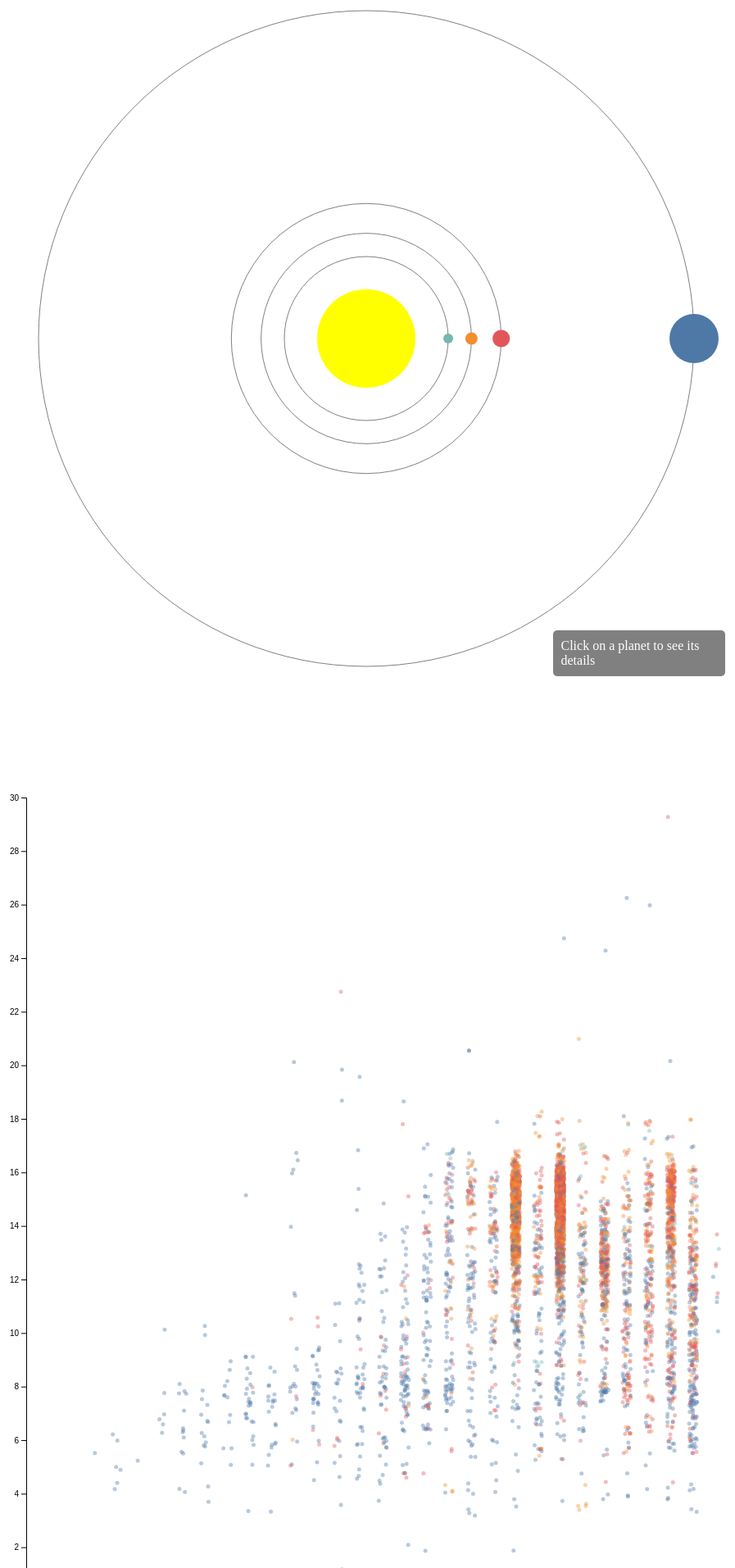
D3 v7 page, settled after 480 driven frames (8 s of simulated time); the page loaded 1 data file(s).


// ── Exo.js

class Exo {
    constructor(con,root){
        this.con = con;
        
        const div = root.append('div')
        .style('width', '910px')
        .style('height', '1080px');

        con.Test("Exo is connected");

        const svg = div.append('svg')
            .style('width', '100%')
            .style('height', '100%')
            .append('g')
            .attr('transform','translate(455 540)');
            
        d3.csv('Output.csv').then(data => {

            console.log(data[0])

            // Group the planets by planet type
            const groups = d3.group(data, d => d.planet_type);

            const radius = {
                'Earth': 6.371e6,
                'Jupiter': 6.9911e7,
                'Mars': 3.3895e6,
                'Mercury': 2.4397e6,
                'Neptune': 2.4622e7,
                'Saturn': 5.8232e7,
                'Uranus': 2.5362e7,
                'Venus': 6.0518e6
            };

            const mass = {
                'Earth': 5.97e24,
                'Jupiter': 1.898e27,
                'Mars': 6.39e23,
                'Mercury': 3.285e23,
                'Neptune': 1.024e26,
                'Saturn': 5.68e26,
                'Uranus': 8.68e25,
                'Venus': 4.867e24
            };

            // Calculate the averages for each group
            const averages = Array.from(groups, ([planet_type, group]) => {
            const avg_distance = d3.mean(group, d => +d.distance);
            const avg_orbital_radius = d3.mean(group, d => +d.orbital_radius);
            const avg_orbital_period = d3.mean(group, d => +d.orbital_period);
            const avg_radius = d3.mean(group, d => (+d.radius_multiplier) * radius[d.radius_wrt]);
            const avg_mass = d3.mean(group, d => (+d.mass_multiplier) * mass[d.mass_wrt]);
            return { planet_type, avg_distance, avg_orbital_radius, avg_radius, avg_orbital_period, avg_mass};
            });

            // The diameter scale
            const diameterScale = d3.scaleLinear()
            .domain(d3.extent(averages, function(d) { return +d['avg_radius'];}))
            .range([6, 30]);
            
            // The distance scale
            const distanceScale = d3.scaleLog()
            .domain(d3.extent(averages, function(d) { return +d['avg_orbital_radius'];}))
            .range([100, 400])

            // The revolution scale
            const revolutionScale = d3.scaleLinear()
            .domain(d3.extent(data, function(d) { return +d['Revolution (day)'];}))
            .range([5, 1000]);

            // The color scale
            const colorScale = d3.scaleOrdinal(d3.schemeTableau10);


            // Draw the sun
            const sun = svg.append('g').append('circle')
                .attr('r', 60)
                .attr("cx", 0)
                .attr("cy", 0)
                .style('fill', 'yellow')


            // Draw the orbits
            const orbits = svg.append('g').selectAll('circle')
                .data(averages)
                .join('circle')
                .attr('class', 'orbit')
                .attr('r', d => distanceScale(d.avg_orbital_radius))
                .attr('fill', 'none')
                .attr('stroke', 'gray')
                .attr('stroke-width', '1px');

            
            // Draw the planets
            const planets = svg.append('g').selectAll('circle')
                .data(averages)
                .join('circle')
                .attr('class', 'planet')
                .attr("cx", d => distanceScale(d.avg_orbital_radius))
                .attr('r', d => diameterScale(d.avg_radius))
                .attr('fill', d => colorScale(d.planet_type))


            // The legend 
            const legend = svg.append('foreignObject')
                .attr('width', '210')
                .attr('height', '175')
                .attr('x', '25%')
                .attr('y', '33%')
                .append('xhtml:div')
                .style('background-color', 'gray')
                .style('padding', '10px')
                .style('border-radius', '5px')
                .style('font-size', '16px')
                .style('color', 'white')
                .html('Click on a planet to see its details');
        
            
            planets.on('click', (event, d) => {
                    const text = `Planet Type: ${d.planet_type} 
                        <br>--------------------------------<br>
                        Avg Orbital Radius: ${d.avg_orbital_radius.toFixed(3)}
                        <br>--------------------------------<br>
                        Avg Mass: ${d.avg_mass.toFixed(3)}
                        <br>--------------------------------<br>
                        Avg Orbital Period: ${d.avg_orbital_period.toFixed(3)}`;

                    console.log(d.planet_type);
                    legend.html(text);
                    con.Update(d.planet_type);
            });
        });

    }
}
// ── control.js
new (class Control {
    #viewA;
    #viewB;

    constructor() {
        const root = d3.select('body').append('div');

        this.#viewA = new Exo(this, root);
        this.#viewB = new Scatter(this, root);
    }

    Test(str) {
        console.log(str);
    }
    
    Update(str) {
        this.#viewB.setResultText(str);
    }
})()
// ── scatter_plot.js
class Scatter {

    constructor(con, root) {
        this.con = con;
        this.selectedPlanetType = '';

        const div = root.append('div')
        .style('width', '910px')
        .style('height', '1080px');

        const colorScale = d3.scaleOrdinal(d3.schemeTableau10);

          // Create the chart
        const margin = { top: 20, right: 20, bottom: 80, left: 40 };
        const width = 900 - margin.left - margin.right;
        const height = 1080 - margin.top - margin.bottom;

        const svg = div.append('svg')
            .style('width', '100%')
            .style('height','100%')
            .append('g')
            .attr("transform","translate(" + margin.left + "," + margin.top + ")");

      d3.csv('Output.csv').then((data) => {
        // Parse the data
      const stellar_mag = d3.map(data, function(d) { return d.stellar_magnitude});
      const discovery_year= d3.map(data, function(d) {return d.discovery_year});
      
    
      this.x = d3.scaleLinear()
      .domain([d3.min(discovery_year), d3.max(discovery_year)])
      .range([1, width]);

      this.y = d3.scaleLinear()
      .domain([0, 30])
      .range([height, 0]);
    
      const xAxis = d3.axisBottom(this.x)
      .tickFormat(d3.format(".0f"));

      const yAxis = d3.axisLeft(this.y);
  
    
      svg.append("g")
        .attr("class", "date-axis")
        .attr("transform", "translate(0," + height + ")")
        .call(xAxis);
    
      svg.append("g")
      .attr("class", "magnitude-axis")
      .call(yAxis);
  
      
      // Create circles representing the data points
      this.dots = svg.append("g")
        .attr("class", "dots-group")
        .selectAll("dot")
        .data(data.filter((d) => !this.selectedPlanetType || d.planet_type == this.selectedPlanetType))
        .enter()
        .append("circle")
          .attr("cx", (d) => this.x(d.discovery_year) + Math.random()*10 - 4)
          .attr("cy", (d) => this.y(d.stellar_magnitude) + Math.random()*10 - 4)
          .attr("r", 2.5)
          .style("opacity", 0.4)
          .style("fill", d => colorScale(d.planet_type));


       this.data = data;
    });

  }
  
  
  setResultText(planetType) {
    const colorScale = d3.scaleOrdinal(d3.schemeTableau10);
    this.selectedPlanetType = planetType;
    
    // Update the dots selection with the filtered data
    this.dots = this.dots.data(this.data.filter((d) => d && d.planet_type == planetType));
  
    // Remove any circles that are no longer needed
    this.dots.exit().remove();
  
    this.dots.enter()
    .append("circle")
    .attr("cx", (d) => this.x(d.discovery_year) + Math.random()*10 - 4)
    .attr("cy", (d) => this.y(d.stellar_magnitude) + Math.random()*10 - 4)
    .attr("r", 2.5)
    .style("opacity", 0.4)
    .style("fill", d => colorScale(d.planet_type));
  
    // Update the attributes of all circles in the selection
    this.dots
      .attr("cx", (d) => this.x(d.discovery_year) + Math.random()*10 - 4)
      .attr("cy", (d) => this.y(d.stellar_magnitude) + Math.random()*10 - 4)
      .style("fill", d => colorScale(d.planet_type));
  }
}

### data: Output.csv
?name, distance, stellar_magnitude, planet_type, discovery_year, mass_multiplier, mass_wrt, radius_multiplier, radius_wrt, orbital_radius, orbital_period, eccentricity, detection_method
11 Comae Berenices b, 304, 4.723, Gas Giant, 2007, 19.4, Jupiter, 1.08, Jupiter, 1.29, 0.8925, 0.23, Radial Velocity
11 Ursae Minoris b, 409, 5.013, Gas Giant, 2009, 14.74, Jupiter, 1.09, Jupiter, 1.53, 1.4, 0.08, Radial Velocity
14 Andromedae b, 246, 5.231, Gas Giant, 2008, 4.8, Jupiter, 1.15, Jupiter, 0.83, 0.5087, 0, Radial Velocity
14 Herculis b, 58, 6.619, Gas Giant, 2002, 8.139, Jupiter, 1.12, Jupiter, 2.773, 4.8, 0.37, Radial Velocity
16 Cygni B b, 69, 6.215, Gas Giant, 1996, 1.78, Jupiter, 1.2, Jupiter, 1.66, 2.2, 0.68, Radial Velocity
17 Scorpii b, 408, 5.226, Gas Giant, 2020, 4.32, Jupiter, 1.15, Jupiter, 1.45, 1.6, 0.06, Radial Velocity
18 Delphini b, 249, 5.51, Gas Giant, 2008, 10.3, Jupiter, 1.11, Jupiter, 2.6, 2.7, 0.08, Radial Velocity
1RXS J160929.1-210524 b, 454, 12.62, Gas Giant, 2008, 8, Jupiter, 1.664, Jupiter, 330, 6506, 0, Direct Imaging
24 Bootis b, 313, 5.59, Gas Giant, 2018, 0.91, Jupiter, 1.24, Jupiter, 0.19, 0.08323, 0.04, Radial Velocity
24 Sextantis b, 235, 6.454, Gas Giant, 2010, 1.99, Jupiter, 1.19, Jupiter, 1.333, 1.24, 0.09, Radial Velocity
24 Sextantis c, 235, 6.454, Gas Giant, 2010, 0.86, Jupiter, 1.24, Jupiter, 2.08, 2.4, 0.29, Radial Velocity
2M0437 b, 419, 16.19, Gas Giant, 2021, 4, Jupiter, 1.16, Jupiter, 118, 3111, 0, Direct Imaging
2MASS J01033563-5515561 AB b, 154, 15.79, Gas Giant, 2013, 13, Jupiter, 1.1, Jupiter, 84, 1767, 0, Direct Imaging
2MASS J01225093-2439505 b, 110, 14.24, Gas Giant, 2013, 24.5, Jupiter, 1, Jupiter, 52, 593.2, 0, Direct Imaging
2MASS J02192210-3925225 b, 131, , Gas Giant, 2015, 13.9, Jupiter, 1.44, Jupiter, 156, 5878, 0, Direct Imaging
2MASS J04414489+2301513 b, 393, , Gas Giant, 2010, 7.5, Jupiter, 1.13, Jupiter, 15, 411, 0, Direct Imaging
2MASS J12073346-3932539 b, 210, 20.15, Gas Giant, 2004, 5, Jupiter, 1.15, Jupiter, 55, 2886, 0, Direct Imaging
2MASS J19383260+4603591 b, 1293, 12.65, Gas Giant, 2015, 1.9, Jupiter, 1.2, Jupiter, 0.92, 1.112, 0.33, Eclipse Timing Variations
2MASS J22362452+4751425 b, 227, 12.37, Gas Giant, 2016, 12.5, Jupiter, 1.1, Jupiter, 230, 4506, 0, Direct Imaging
30 Arietis B b, 146, 7.092, Gas Giant, 2009, 13.82, Jupiter, 1.1, Jupiter, 0.99, 0.9175, 0.29, Radial Velocity
42 Draconis b, 296, 4.826, Gas Giant, 2008, 3.88, Jupiter, 1.16, Jupiter, 1.19, 1.312, 0.38, Radial Velocity
47 Ursae Majoris b, 45, 5.034, Gas Giant, 1996, 2.53, Jupiter, 1.18, Jupiter, 2.1, 3, 0.03, Radial Velocity
47 Ursae Majoris c, 45, 5.034, Gas Giant, 2001, 0.54, Jupiter, 1.27, Jupiter, 3.6, 6.6, 0.1, Radial Velocity
47 Ursae Majoris d, 45, 5.034, Gas Giant, 2009, 1.64, Jupiter, 1.2, Jupiter, 11.6, 38.4, 0.16, Radial Velocity
4 Ursae Majoris b, 240, 4.58, Gas Giant, 2006, 7.1, Jupiter, 1.13, Jupiter, 0.87, 0.7373, 0.43, Radial Velocity
51 Eridani b, 97, 5.211, Gas Giant, 2015, 2, Jupiter, 1.19, Jupiter, 13.2, 32, 0.45, Direct Imaging
51 Pegasi b, 50, 5.453, Gas Giant, 1995, 0.46, Jupiter, 1.27, Jupiter, 0.0527, 0.0115, 0.01, Radial Velocity
55 Cancri b, 41, 5.951, Gas Giant, 1996, 0.8306, Jupiter, 1.24, Jupiter, 0.1134, 0.04025, 0, Radial Velocity
55 Cancri c, 41, 5.951, Gas Giant, 2004, 0.1714, Jupiter, 0.76, Jupiter, 0.2373, 0.1216, 0.03, Radial Velocity
55 Cancri d, 41, 5.951, Gas Giant, 2002, 3.878, Jupiter, 1.16, Jupiter, 5.957, 15.3, 0.13, Radial Velocity
55 Cancri e, 41, 5.951, Super Earth, 2004, 7.99, Earth, 1.875, Earth, 0.01544, 0.001916, 0.05, Radial Velocity
55 Cancri f, 41, 5.951, Gas Giant, 2007, 0.141, Jupiter, 0.677, Jupiter, 0.7708, 0.7116, 0.08, Radial Velocity
61 Virginis b, 28, 4.696, Neptune-like, 2009, 5.1, Earth, 2.11, Earth, 0.0502, 0.0115, 0.12, Radial Velocity
61 Virginis c, 28, 4.696, Neptune-like, 2009, 18.2, Earth, 0.398, Jupiter, 0.2175, 0.104, 0.14, Radial Velocity
61 Virginis d, 28, 4.696, Neptune-like, 2009, 22.9, Earth, 0.456, Jupiter, 0.476, 0.3368, 0.35, Radial Velocity
6 Lyncis b, 178, 5.873, Gas Giant, 2008, 2.01, Jupiter, 1.19, Jupiter, 2.11, 2.6, 0.07, Radial Velocity
70 Virginis b, 58, 4.968, Gas Giant, 1996, 7.49, Jupiter, 1.13, Jupiter, 0.481, 0.3195, 0.4, Radial Velocity
75 Ceti b, 271, 5.353, Gas Giant, 2012, 3, Jupiter, 1.17, Jupiter, 2.1, 1.9, 0.12, Radial Velocity
7 Canis Majoris b, 65, 3.95, Gas Giant, 2011, 1.85, Jupiter, 1.2, Jupiter, 1.758, 2, 0.06, Radial Velocity
7 Canis Majoris c, 65, 3.95, Gas Giant, 2019, 0.87, Jupiter, 1.24, Jupiter, 2.153, 2.7, 0.08, Radial Velocity
81 Ceti b, 330, 5.643, Gas Giant, 2008, 5.3, Jupiter, 1.14, Jupiter, 2.5, 2.6, 0.21, Radial Velocity
8 Ursae Minoris b, 530, 6.833, Gas Giant, 2015, 1.31, Jupiter, 1.22, Jupiter, 0.49, 0.2557, 0.06, Radial Velocity
91 Aquarii b, 144, 4.239, Gas Giant, 2013, 3.2, Jupiter, 1.17, Jupiter, 0.7, 0.4966, 0.03, Radial Velocity
AB Aurigae b, 529, 7.076, Gas Giant, 2022, 9, Jupiter, 1.12, Jupiter, 93.9, 587.7, 0.4, Direct Imaging
AB Pictoris b, 163, 9.13, Gas Giant, 2005, 13.5, Jupiter, 1.1, Jupiter, 260, 4422, 0, Direct Imaging
Alpha Arietis b, 66, 2.005, Gas Giant, 2010, 1.8, Jupiter, 1.2, Jupiter, 1.2, 1.043, 0.25, Radial Velocity
Alpha Tauri b, 67, 0.872, Gas Giant, 2015, 6.47, Jupiter, 1.13, Jupiter, 1.46, 1.7, 0.1, Radial Velocity
AU Microscopii b, 32, 8.81, Neptune-like, 2020, 20.12, Earth, 0.363, Jupiter, 0.0645, 0.02327, 0.19, Transit
AU Microscopii c, 32, 8.81, Neptune-like, 2021, 9.6, Earth, 0.289, Jupiter, 0.1101, 0.05175, 0.04, Transit
b Centauri AB b, 320, 4.01, Gas Giant, 2021, 10.9, Jupiter, 1.11, Jupiter, 556, 4904, 0.4, Direct Imaging
BD-00 4475 b, 139, 9.01, Gas Giant, 2021, 25.05, Jupiter, 1.07, Jupiter, 1.48, 2, 0.39, Radial Velocity
BD+03 2562 b, 3492, 9.577, Gas Giant, 2017, 6.4, Jupiter, 1.13, Jupiter, 1.3, 1.319, 0.2, Radial Velocity
BD-06 1339 b, 66, 9.7, Neptune-like, 2013, 8.5, Earth, 0.254, Jupiter, 0.0428, 0.01068, 0, Radial Velocity
BD-06 1339 c, 66, 9.7, Gas Giant, 2013, 0.17, Jupiter, 0.747, Jupiter, 0.435, 0.3447, 0.31, Radial Velocity
… [head cut at 6 KiB]